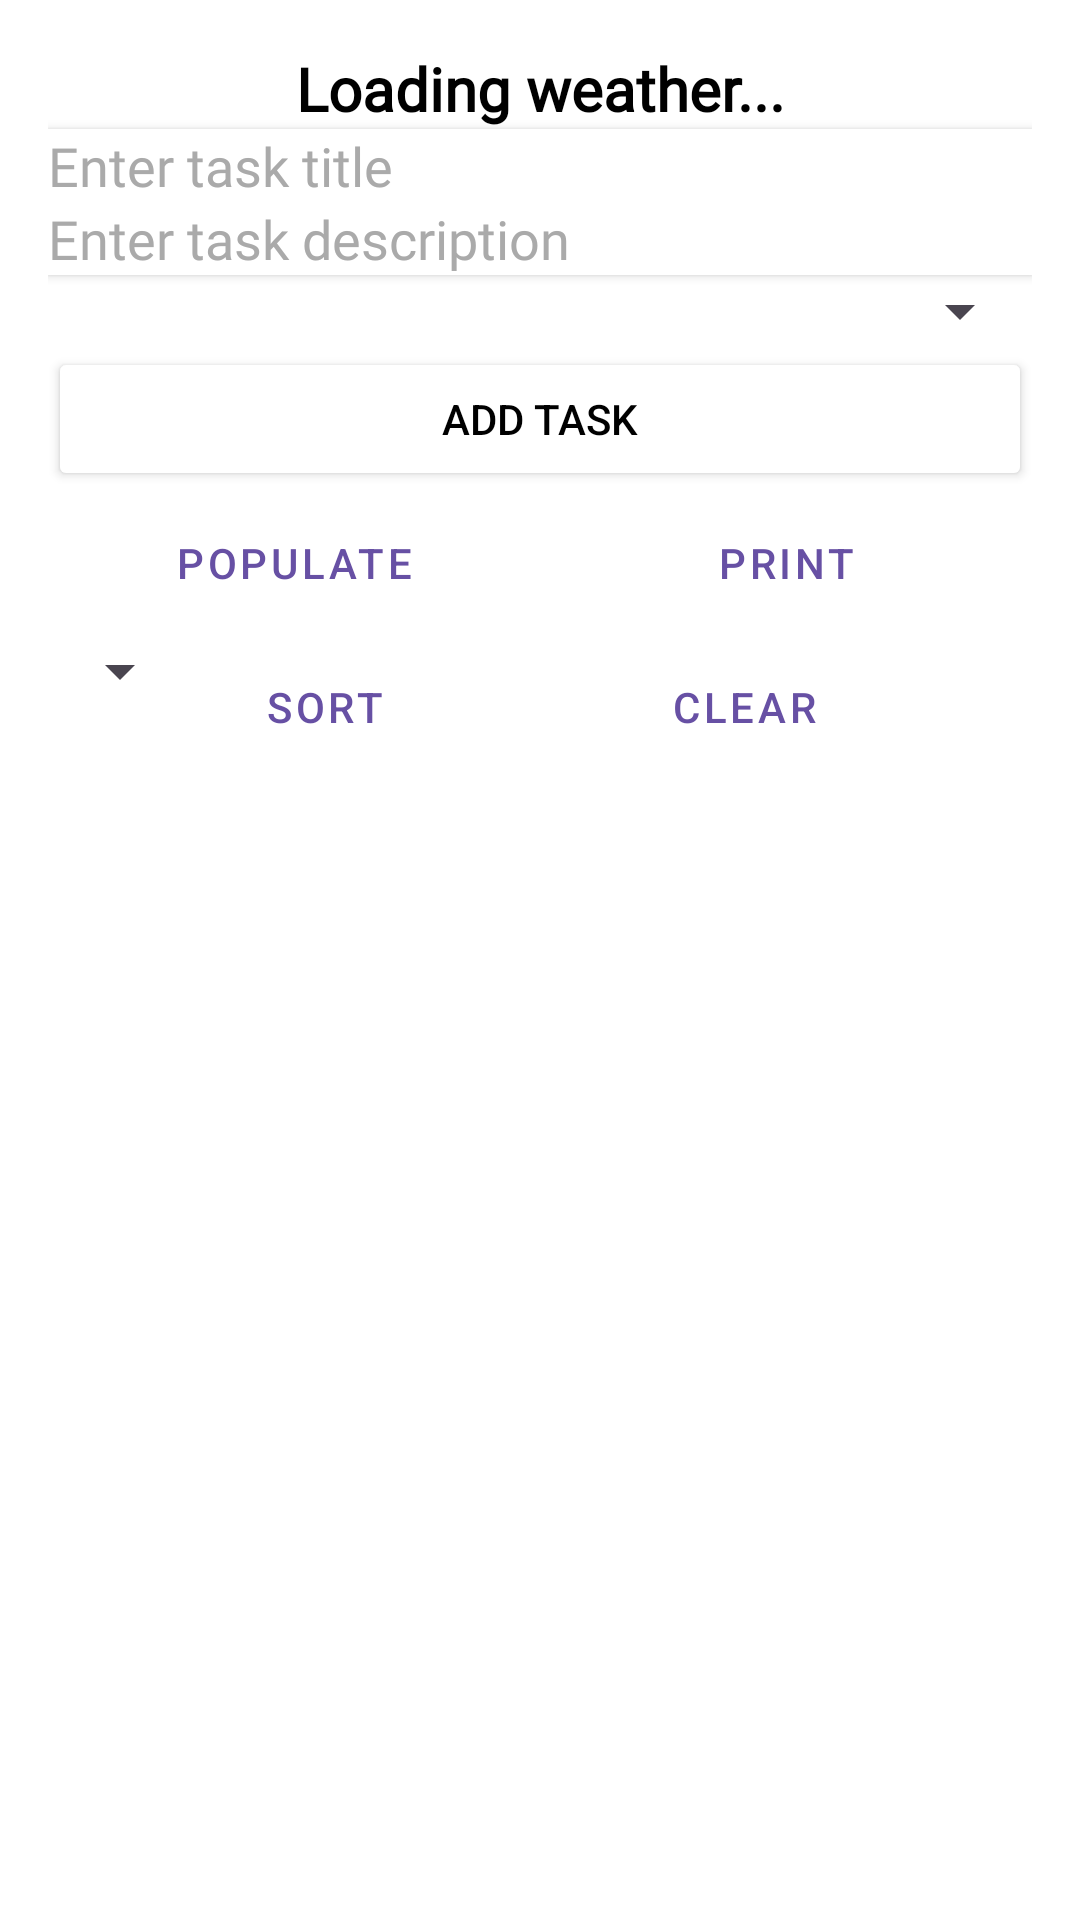

Layout XML and referenced resources for this Android screen:
<!-- AndroidManifest.xml: application theme Theme.TodoMobileApp -->
<!-- res/layout/activity_main.xml -->
<androidx.constraintlayout.widget.ConstraintLayout xmlns:android="http://schemas.android.com/apk/res/android"
    xmlns:app="http://schemas.android.com/apk/res-auto"
    xmlns:tools="http://schemas.android.com/tools"
    android:layout_width="match_parent"
    android:layout_height="match_parent"
    android:padding="16dp"
    android:background="@android:color/white"
    tools:context=".MainActivity">

    
    <TextView
        android:id="@+id/tvWeather"
        android:layout_width="0dp"
        android:layout_height="wrap_content"
        android:text="Loading weather..."
        android:textSize="20sp"
        android:fontFamily="@font/roboto_light"
        android:textStyle="bold"
        android:textColor="@android:color/black"
        android:gravity="center"
        app:layout_constraintTop_toTopOf="parent"
        app:layout_constraintStart_toStartOf="parent"
        app:layout_constraintEnd_toEndOf="parent"/>

    
    <ProgressBar
        android:id="@+id/progressBar"
        android:layout_width="wrap_content"
        android:layout_height="wrap_content"
        app:layout_constraintTop_toBottomOf="@id/tvWeather"
        app:layout_constraintStart_toStartOf="parent"
        app:layout_constraintEnd_toEndOf="parent"
        android:visibility="gone"/>

    
    <EditText
        android:id="@+id/etTitle"
        android:layout_width="0dp"
        android:layout_height="wrap_content"
        android:hint="Enter task title"
        android:background="@android:color/white"
        android:textColorHint="@android:color/darker_gray"
        android:fontFamily="@font/roboto_light"
        android:elevation="2dp"
        app:layout_constraintTop_toBottomOf="@id/progressBar"
        app:layout_constraintStart_toStartOf="parent"
        app:layout_constraintEnd_toEndOf="parent"
        app:layout_constraintWidth_percent="1"/>

    
    <EditText
        android:id="@+id/etDescription"
        android:layout_width="0dp"
        android:layout_height="wrap_content"
        android:hint="Enter task description"
        android:background="@android:color/white"
        android:textColorHint="@android:color/darker_gray"
        android:fontFamily="@font/roboto_light"
        android:elevation="2dp"
        app:layout_constraintTop_toBottomOf="@id/etTitle"
        app:layout_constraintStart_toStartOf="parent"
        app:layout_constraintEnd_toEndOf="parent"
        app:layout_constraintWidth_percent="1"/>

    
    <Spinner
        android:id="@+id/spinnerCategory"
        android:layout_width="0dp"
        android:layout_height="wrap_content"
        app:layout_constraintTop_toBottomOf="@id/etDescription"
        app:layout_constraintStart_toStartOf="parent"
        app:layout_constraintEnd_toEndOf="parent"
        app:layout_constraintWidth_percent="1"/>

    <Button
        android:id="@+id/btnAdd"
        android:layout_width="0dp"
        android:layout_height="wrap_content"
        android:text="Add Task"
        android:textColor="@android:color/black"
        android:backgroundTint="@android:color/white"
        app:layout_constraintTop_toBottomOf="@id/spinnerCategory"
        app:layout_constraintStart_toStartOf="parent"
        app:layout_constraintEnd_toEndOf="parent"
        app:layout_constraintWidth_percent="1"/>

    <Button
        android:id="@+id/btnPopulate"
        style="@style/Widget.MaterialComponents.Button.OutlinedButton"
        android:layout_width="0dp"
        android:layout_height="wrap_content"
        android:text="Populate"
        app:layout_constraintTop_toBottomOf="@id/btnAdd"
        app:layout_constraintStart_toStartOf="parent"
        app:layout_constraintEnd_toStartOf="@+id/btnPrint"
        app:layout_constraintHorizontal_chainStyle="packed"
        app:layout_constraintHorizontal_weight="1"/>

    <Button
        android:id="@+id/btnPrint"
        style="@style/Widget.MaterialComponents.Button.OutlinedButton"
        android:layout_width="0dp"
        android:layout_height="wrap_content"
        android:text="Print"
        app:layout_constraintTop_toBottomOf="@id/btnAdd"
        app:layout_constraintStart_toEndOf="@id/btnPopulate"
        app:layout_constraintEnd_toEndOf="parent"
        app:layout_constraintHorizontal_weight="1"/>

    <Spinner
        android:id="@+id/spinnerQueryCategory"
        android:layout_width="0dp"
        android:layout_height="wrap_content"
        app:layout_constraintTop_toBottomOf="@id/btnPopulate"
        app:layout_constraintStart_toStartOf="parent"
        app:layout_constraintEnd_toStartOf="@+id/btnSort"
        app:layout_constraintWidth_default="wrap"/>

    <Button
        android:id="@+id/btnSort"
        style="@style/Widget.MaterialComponents.Button.OutlinedButton"
        android:layout_width="0dp"
        android:layout_height="wrap_content"
        android:text="Sort"
        app:layout_constraintTop_toBottomOf="@id/btnPopulate"
        app:layout_constraintStart_toEndOf="@id/spinnerQueryCategory"
        app:layout_constraintEnd_toStartOf="@+id/btnClear"
        app:layout_constraintWidth_default="wrap"/>

    <Button
        android:id="@+id/btnClear"
        style="@style/Widget.MaterialComponents.Button.OutlinedButton"
        android:layout_width="0dp"
        android:layout_height="wrap_content"
        android:text="Clear"
        app:layout_constraintTop_toBottomOf="@id/btnPrint"
        app:layout_constraintStart_toEndOf="@id/btnSort"
        app:layout_constraintEnd_toEndOf="parent"/>

    <androidx.recyclerview.widget.RecyclerView
        android:id="@+id/tasksRecyclerView"
        android:layout_width="0dp"
        android:layout_height="0dp"
        android:layout_marginTop="16dp"
        android:scrollbars="vertical"
        app:layout_constraintTop_toBottomOf="@+id/btnClear"
        app:layout_constraintBottom_toBottomOf="parent"
        app:layout_constraintStart_toStartOf="parent"
        app:layout_constraintEnd_toEndOf="parent"/>

</androidx.constraintlayout.widget.ConstraintLayout>
<!-- resources referenced by this layout -->
<resources>
  <style name="Theme.TodoMobileApp" parent="Base.Theme.TodoMobileApp" />
  <style name="Base.Theme.TodoMobileApp" parent="Theme.Material3.DayNight.NoActionBar">
          
          
      </style>
</resources>
